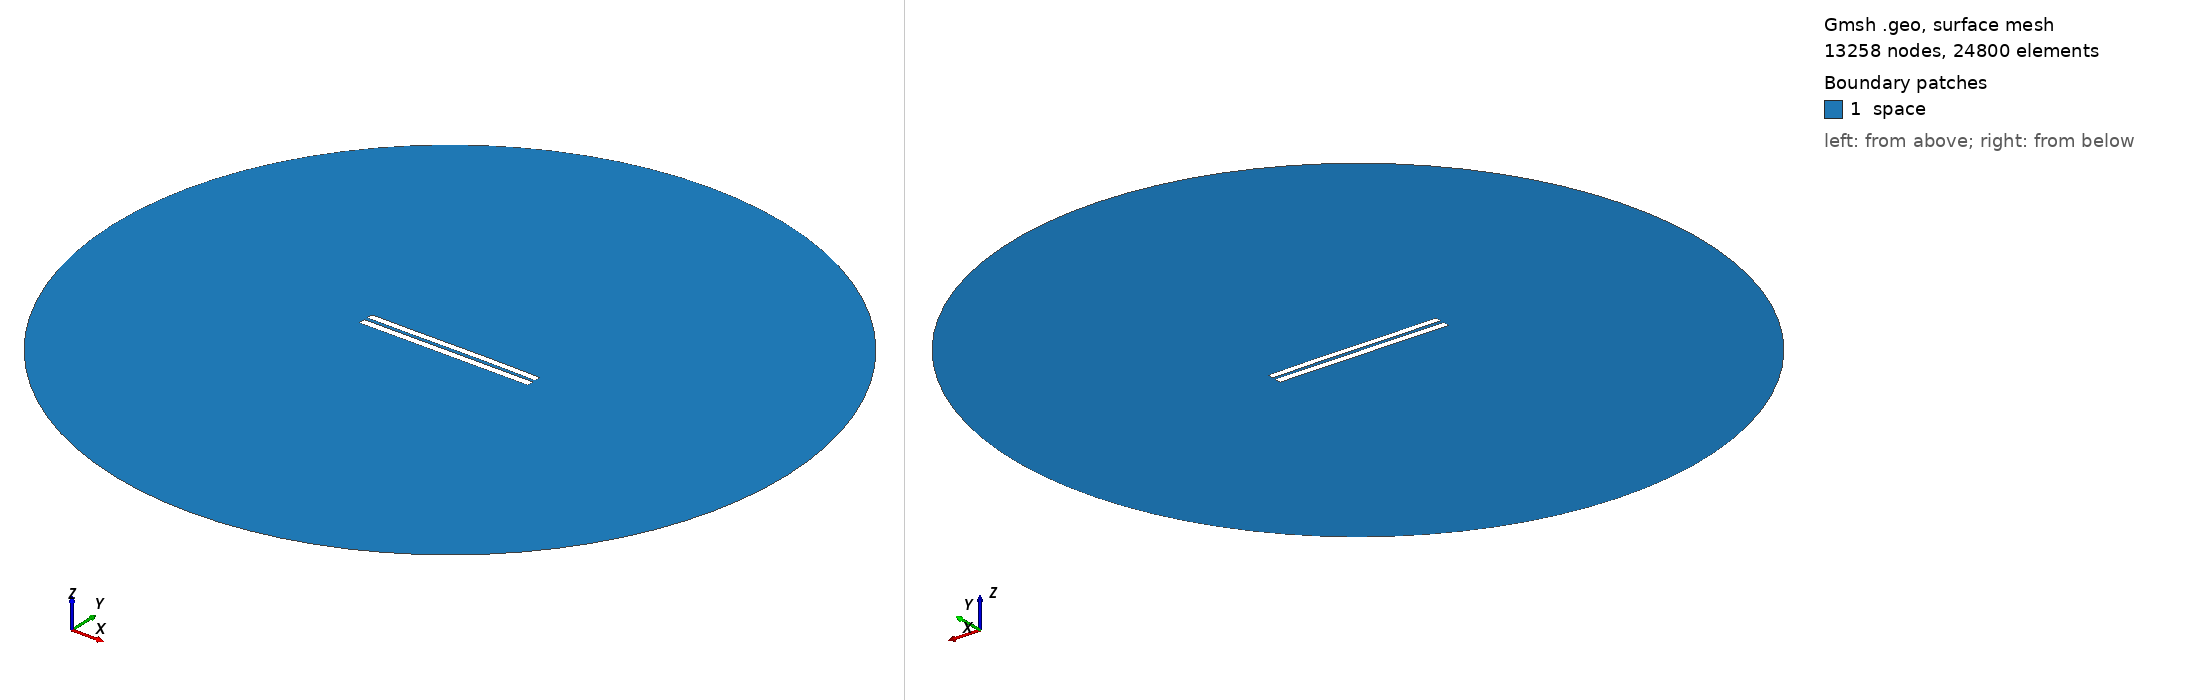

Gmsh geometry script, surface-meshed: 13258 nodes, 24800 surface elements. Boundary patches (legend numbers): 1 space. Left view from above one corner, right view from below the opposite corner. Legend entries are the model's physical surfaces. The drawing asked Gmsh for element sizes between 1% and 20% of the model's largest extent; the script's own settings can give other sizes.

=== 4583.geo (drawn) ===
//---------------------------------------
// Geometry kernel
//---------------------------------------

SetFactory("OpenCASCADE");



//---------------------------------------
// Parameters of the geometry
//---------------------------------------

// Overetch of the upper plate
overetch = 0.125;

// Distance between the plates
distance = 2.0;

// Discretization over the x axis (for the deformation)
nx = 50; 

// Length of the plate
L = 100 - overetch; 

// Number of modes
n = 4; 

// 1st mode coefficient
coeff(1) = -0.075;
beta(1) = 0.596864 * 3.1415926535 / L;

// 2nd mode coefficient
coeff(2) = 0.07499999999999998;
beta(2) = 1.49418 * 3.1415926535 / L;

// 3rd mode coefficient
coeff(3) = -0.075;
beta(3) = 2.50025 * 3.1415926535 / L;

// 4th mode coefficient
coeff(4) = 0.0;
beta(4) = 3.49999 * 3.1415926535 / L;



//---------------------------------------
// Upper plate (deformed rectangle)
//---------------------------------------

// Coordiantes of the upper plate
xmin = -50;
xmax = 50 - overetch;

// Height of the upper plate
yheight = 4 - 2 * overetch;

// Indexes of the points
UpperID[] = {};
LowerID[] = {};
LeftID[] = {};
RightID[] = {};

// Point index
p = 1;

// Horizontal edges
For i In {1:nx}
    x = xmin + (i-1)*(xmax - xmin)/(nx-1);

    y_bottom = distance / 2 + overetch;
    For j In {1:n}
        C = (Cosh(beta(j)*L) + Cos(beta(j)*L)) / (Sinh(beta(j)*L) + Sin(beta(j)*L));
        y_bottom  = y_bottom + coeff(j) * (Cosh(beta(j)*(x+50)) - Cos(beta(j)*(x+50)) - C * (Sinh(beta(j)*(x+50)) - Sin(beta(j)*(x+50))));
    EndFor

    y_top = y_bottom + yheight;

    Point(p) = {x, y_top, 0, 1.0};
    UpperID[i] = p;
    p = p + 1;

    Point(p) = {x, y_bottom, 0, 1.0};
    LowerID[i] = p;
    p = p + 1;
EndFor

// Create point lists
UpperPts[] = {}; LowerPts[] = {};
For i In {1:nx}
  UpperPts[] += {UpperID[i]};
  LowerPts[] += {LowerID[i]};
EndFor

// Build splines
Spline(1) = {UpperPts[]};
Spline(2) = {LowerPts[]};
Line(3) = {LowerPts[nx-1], UpperPts[nx-1]};
Line(4) = {LowerPts[0], UpperPts[0]};

// Build the plane surface
Curve Loop(1) = {2, 3, -1, -4};
Plane Surface(1) = {1};



//---------------------------------------
// Lower plate (rectangle)
//---------------------------------------

// Vertices
Point(1001) = {-50, -1, 0, 1.0};
Point(1002) = { 50, -1, 0, 1.0};
Point(1003) = { 50,  -5, 0, 1.0};
Point(1004) = {-50,  -5, 0, 1.0};

// Edges
Line(5) = {1001, 1002};
Line(6) = {1002, 1003};
Line(7) = {1003, 1004};
Line(8) = {1004, 1001};

// Plane surface
Line Loop(2) = {5, 6, 7, 8};
Plane Surface(2) = {2}; 



//---------------------------------------
// Outer (fictious) boundary
//---------------------------------------

// Points
Point(1005) = {0, 0, 0};       // Center
Point(1006) = {200, 0, 0};     // Start point
Point(1007) = {0, 200, 0};     // 90 degrees
Point(1008) = {-200, 0, 0};    // 180 degrees
Point(1009) = {0, -200, 0};    // 270 degrees

// Circle arcs (each needs start, center, end)
Circle(9) = {1006, 1005, 1007};
Circle(10) = {1007, 1005, 1008};
Circle(11) = {1008, 1005, 1009};
Circle(12) = {1009, 1005, 1006};

// Plane surface for the entire domain
Curve Loop(3) = {9, 10, 11, 12};
Surface(3) = {3};

// Subtract the plates from the whole domain to obtain the actual domain where we want to solve the equations
BooleanDifference{ Surface{3}; Delete; }{ Surface{1}; Surface{2}; Delete; }




//---------------------------------------
// Transfinite Lines/Curves
//---------------------------------------

// Set the number of points on the boundaries
r = 7;

// Plates
Transfinite Curve {1, 2} = 50*r Using Progression 1;
Transfinite Curve {3, 4} = 2*r Using Progression 1;
Transfinite Line {5, 7} = 50*r Using Progression 1;
Transfinite Line {6, 8} = 2*r Using Progression 1;

// Outer boundary
Transfinite Line {9, 10, 11, 12} = 20 Using Progression 1;



//---------------------------------------
// Physical groups
//---------------------------------------                

// Physical curves (boundaries)
Physical Line("force_segment", 10) = {2};
Physical Line("upper_plate", 11) = {1, 3, 4};
Physical Line("lower_plate", 12) = {5, 6, 7, 8};
Physical Line("boundary", 20) = {9, 10, 11, 12};

// Physical Surfaces
Physical Surface("space", 30) = {3};



//---------------------------------------
// 6. Generate the Mesh
//---------------------------------------

// 2D mesh generation
Mesh 2;
